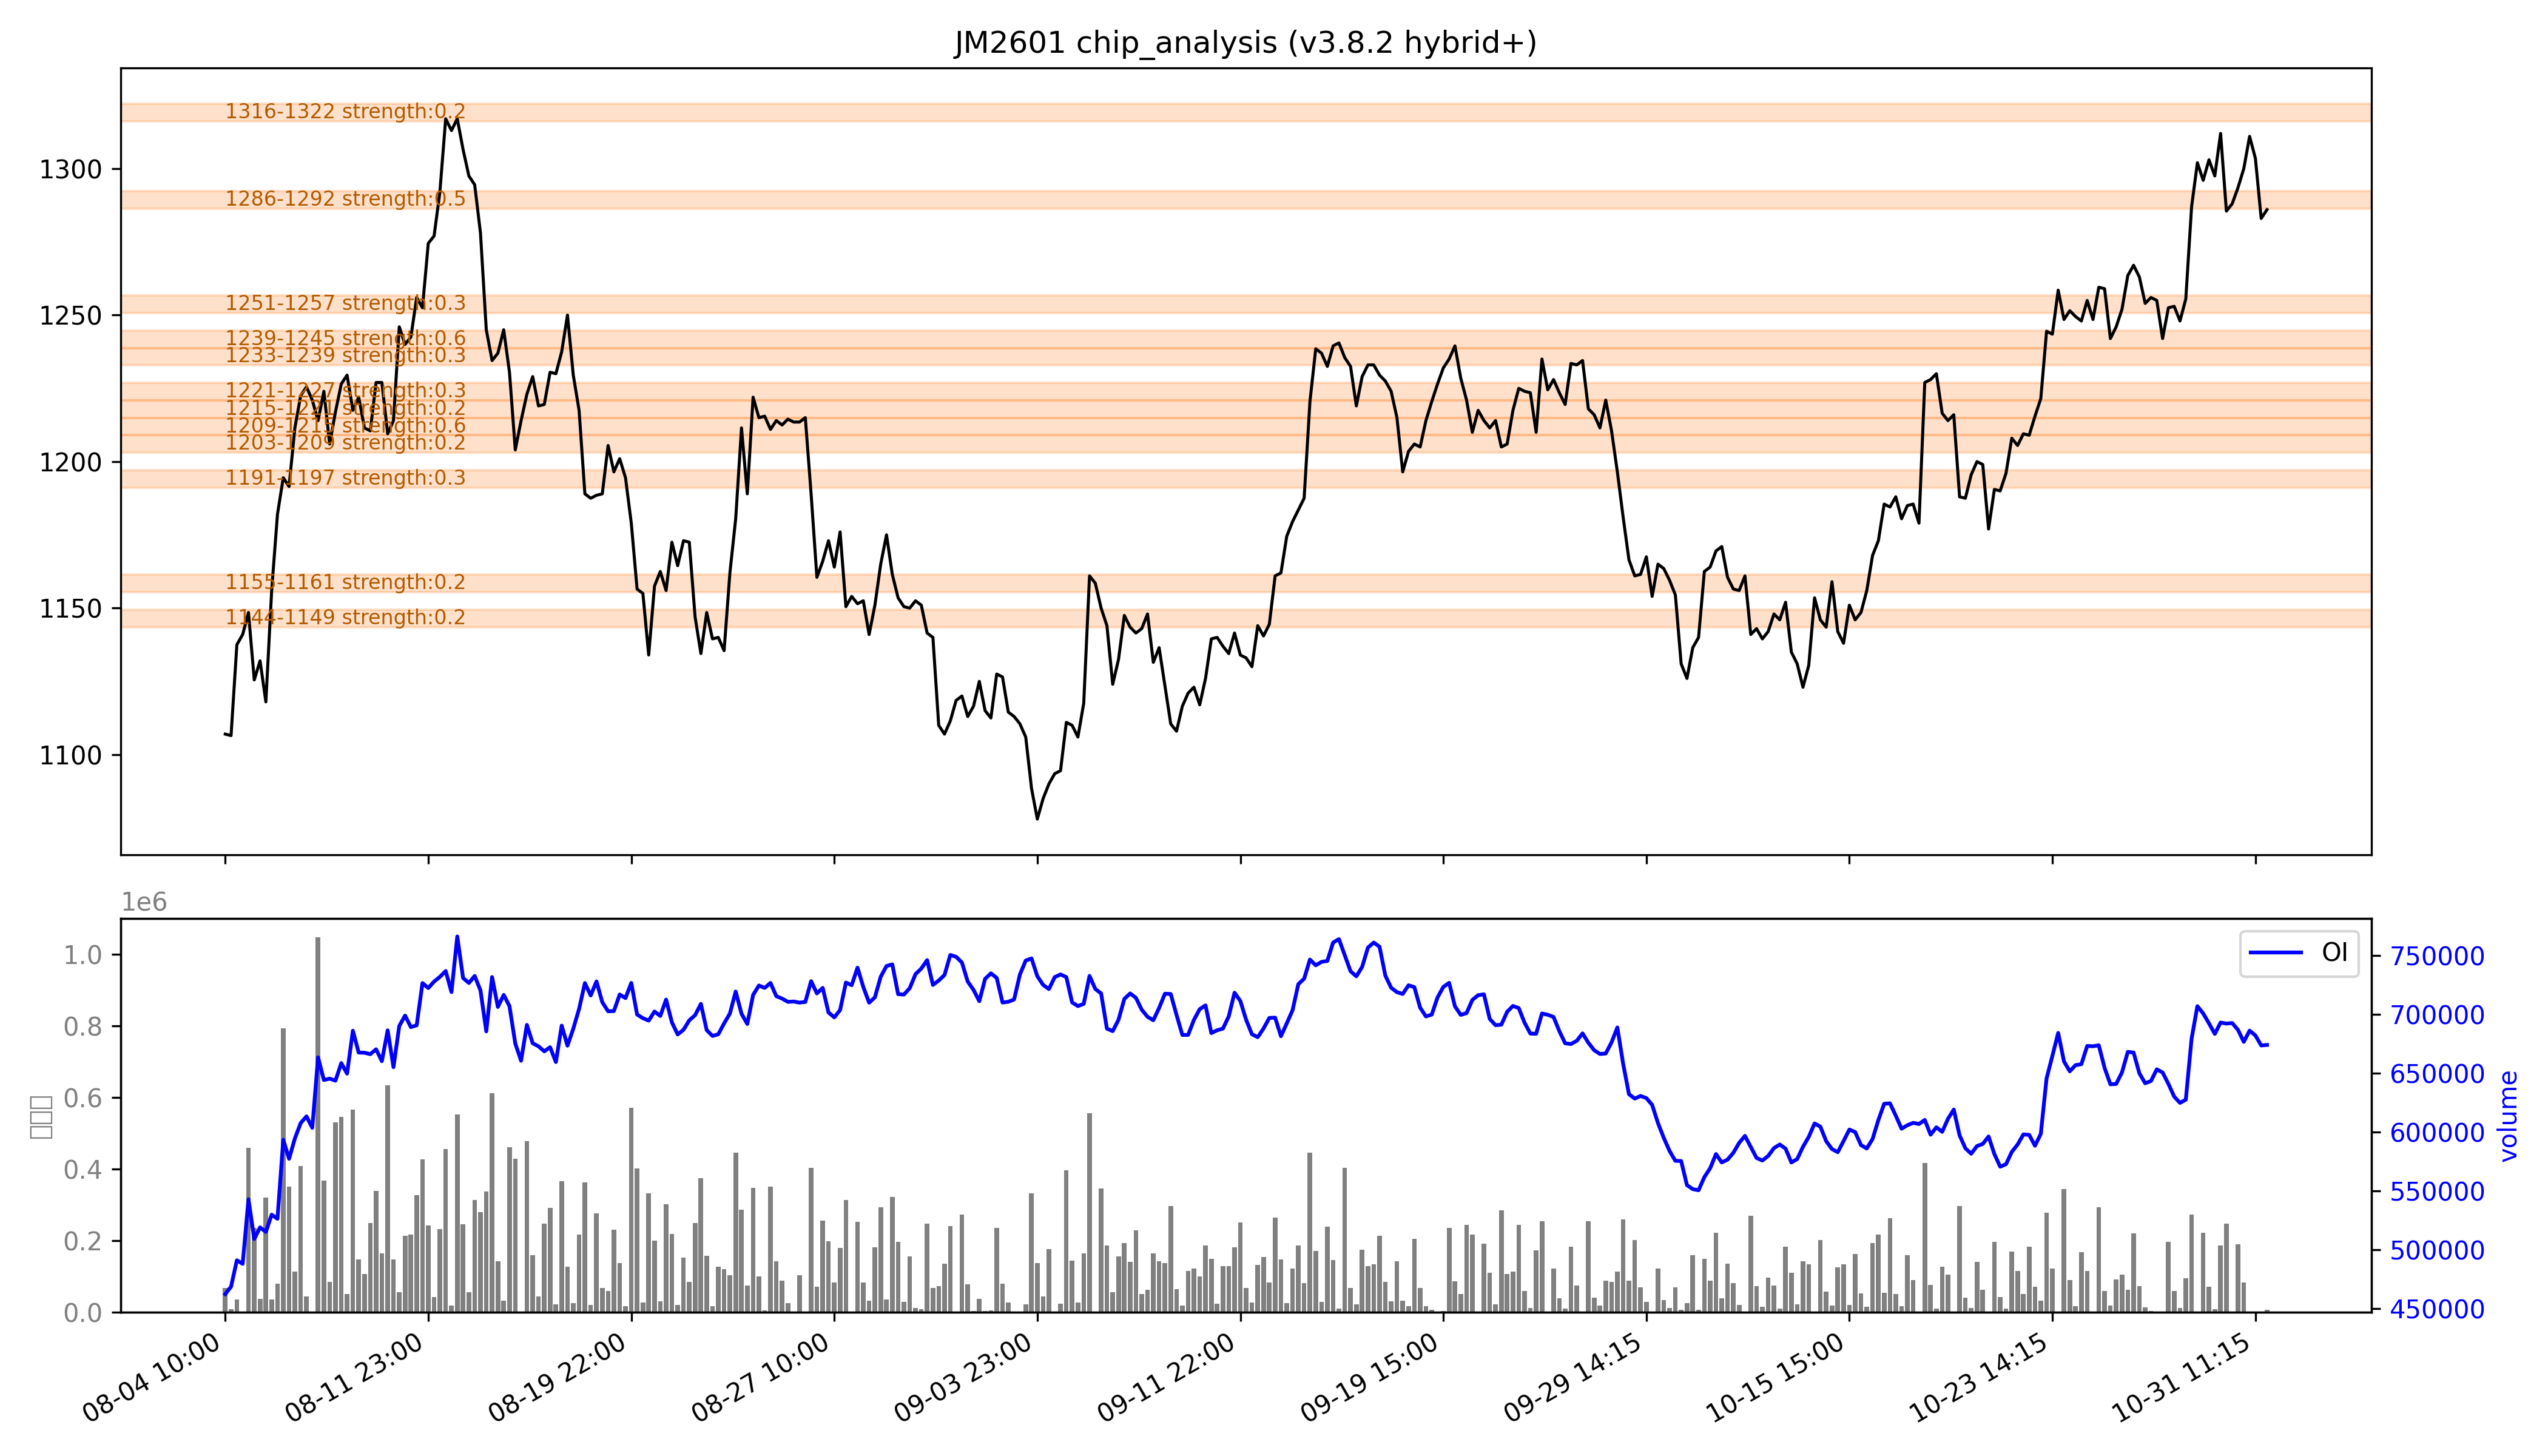

The file beside this chart, header and first rows:
low, high, recent_strength, all_strength, avg_strength, persistent, zone_type
1144, 1149, 0.0, 0.4, 0.2, False, 短期区
1155, 1161, 0.0, 0.3, 0.2, False, 短期区
1191, 1197, 0.0, 强：0.5, 0.3, False, 短期区
1203, 1209, 0.3, 0.1, 0.2, False, 短期区
1209, 1215, 0.2, 强：1.0, 强：0.6, False, 短期区
1215, 1221, 0.0, 0.4, 0.2, False, 短期区
1221, 1227, 0.0, 0.5, 0.3, False, 短期区
1233, 1239, 0.0, 强：0.6, 0.3, False, 短期区
1239, 1245, 强：1.0, 0.2, 强：0.6, False, 短期区
1251, 1257, 强：0.3, 0.2, 0.3, False, 短期区
1286, 1292, 强：0.9, 0.2, 强：0.5, False, 短期区
1316, 1322, 0.0, 0.3, 0.2, False, 短期区
